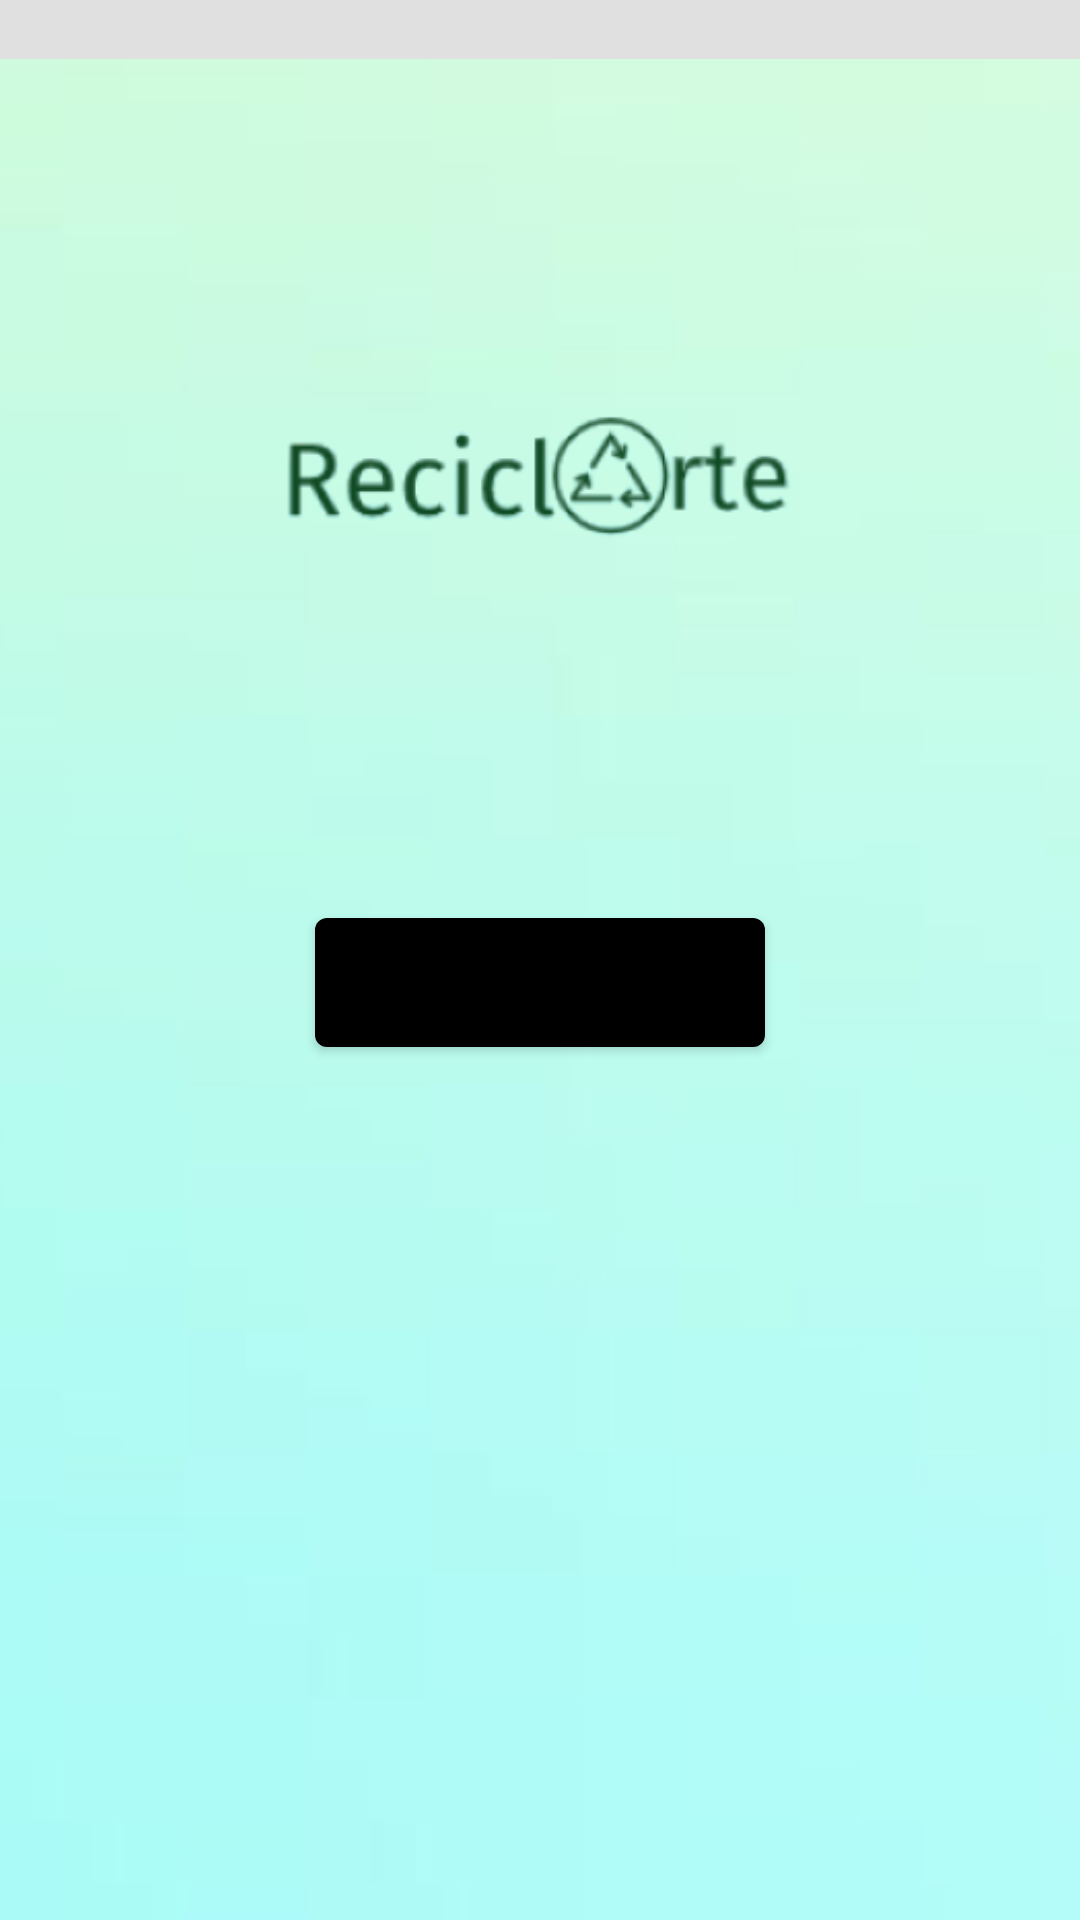

Android layout source for this screen:
<!-- AndroidManifest.xml: application theme Theme.ReciclArt -->
<!-- res/layout/activity_main.xml -->
<?xml version="1.0" encoding="utf-8"?>
<androidx.constraintlayout.widget.ConstraintLayout xmlns:android="http://schemas.android.com/apk/res/android"
    xmlns:app="http://schemas.android.com/apk/res-auto"
    xmlns:tools="http://schemas.android.com/tools"
    android:layout_width="match_parent"
    android:layout_height="match_parent"
    android:background="@color/colorPrimary"
    android:visibility="visible"
    tools:context=".Login2">

    <com.google.android.material.button.MaterialButton
        android:id="@+id/next_button1"
        style="@style/Widget.Shrine.Button"
        android:layout_width="150dp"
        android:layout_height="55dp"
        android:layout_marginTop="300dp"
        android:hint="INICIAR"
        android:visibility="visible"
        app:layout_constraintEnd_toEndOf="parent"
        app:layout_constraintLeft_toLeftOf="parent"
        app:layout_constraintRight_toRightOf="parent"
        app:layout_constraintStart_toStartOf="parent"
        app:layout_constraintTop_toBottomOf="wrap contain"
        app:layout_constraintTop_toTopOf="parent"
        tools:visibility="visible" />

    <ImageView
        android:id="@+id/imageView3"
        android:layout_width="460dp"
        android:layout_height="852dp"
        app:srcCompat="@drawable/fundo"
        tools:layout_editor_absoluteX="1dp"
        tools:layout_editor_absoluteY="1dp"
        app:layout_constraintLeft_toLeftOf="parent"
        app:layout_constraintRight_toRightOf="parent"
        app:layout_constraintTop_toTopOf="parent"/>

    <ImageView
        android:id="@+id/img_logo"
        android:layout_width="282dp"
        android:layout_height="116dp"
        android:layout_marginTop="100dp"
        android:src="@drawable/logo"
        app:layout_constraintLeft_toLeftOf="parent"
        app:layout_constraintRight_toRightOf="parent"
        app:layout_constraintTop_toTopOf="parent" />


</androidx.constraintlayout.widget.ConstraintLayout>
<!-- resources referenced by this layout -->
<resources>
  <color name="colorPrimary">#E0E0E0</color>
  <!-- drawable fundo: png bitmap (drawable, 11443 bytes) -->
  <!-- drawable logo: png bitmap (drawable, 18613 bytes) -->
  <style name="Widget.Shrine.Button" parent="Widget.MaterialComponents.Button">
          <item name="android:textColor">?android:attr/textColorPrimary</item>
          <item name="backgroundTint">?attr/colorPrimaryDark</item>
      </style>
  <style name="Theme.ReciclArt" parent="Theme.MaterialComponents.DayNight.DarkActionBar">
              <color name="colorPrimary">#E0E0E0</color>
              <color name="colorPrimaryDark">#FF29B6F6</color>
              <color name="colorAccent">#FEDBD0</color>
              <color name="textColorPrimary">#FF29B6F6</color>
              <color name="toolbarIconColor">#@color/textColorPrimary</color>
              <color name="loginPageBackgroundColor">#FF039BE5</color>
              <color name="productGridBackgroundColor">#FBB8FA</color>
              <color name="textInputOutlineColor">#FBB8AC</color>
              <color name="light_blue_400">#FF29B6F6</color>
              <color name="light_blue_600">#FF039BE5</color>
              <color name="gray_400">#FFBDBDBD</color>
              <color name="gray_600">#FF757575</color>
      </style>
  <color name="textColorPrimary">#FF29B6F6</color>
</resources>
